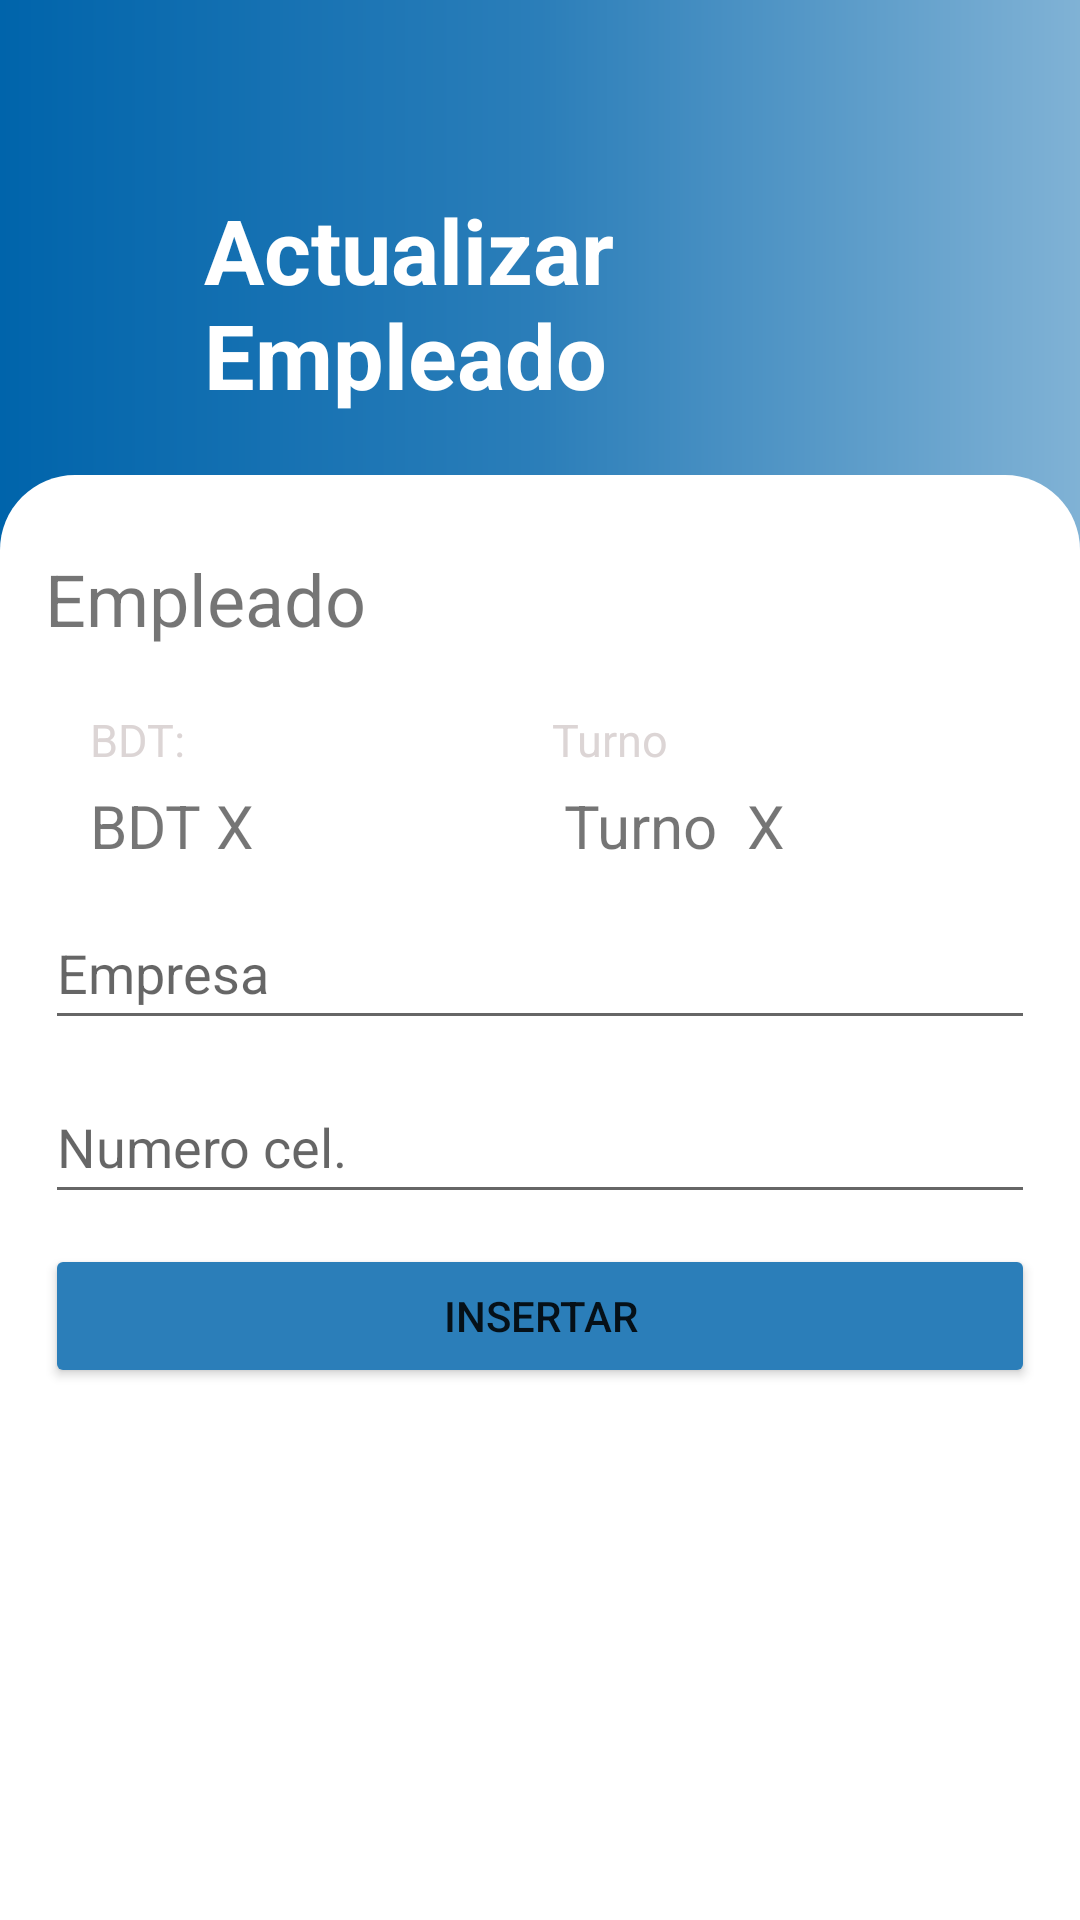

Reconstruct the res/layout file that produces this screen, plus the resources it refers to.
<!-- AndroidManifest.xml: application theme Theme.SafeApp -->
<!-- res/layout/updateempleados.xml -->
<?xml version="1.0" encoding="utf-8"?>
<ScrollView
    xmlns:android="http://schemas.android.com/apk/res/android"
    android:layout_width="fill_parent"
    android:layout_height="fill_parent"
    android:fitsSystemWindows="true">
    <androidx.appcompat.widget.LinearLayoutCompat
        android:layout_width="match_parent"
        android:layout_height="wrap_content"
        xmlns:app="http://schemas.android.com/apk/res-auto"
        android:orientation="vertical"
        android:background="@drawable/background_bg"
        android:paddingTop="15dp">
        <LinearLayout
            android:layout_width="match_parent"
            android:layout_height="wrap_content"
            android:orientation="vertical"
            android:layout_margin="20dp">
            <LinearLayout
                android:layout_width="match_parent"
                android:layout_height="wrap_content"
                android:orientation="horizontal"
                android:layout_marginTop="10dp">
                <ImageButton
                    android:layout_marginTop="15dp"
                    android:id="@+id/btnbackupclnt"
                    android:layout_width="wrap_content"
                    android:layout_height="wrap_content"
                    android:background="#00000000"
                    android:contentDescription="Back"
                    android:minWidth="48dp"
                    android:minHeight="48dp"
                    app:srcCompat="@drawable/icon_previous" />
                <TextView
                    android:layout_width="wrap_content"
                    android:layout_height="wrap_content"
                    android:layout_marginTop="18dp"
                    android:text="Actualizar Empleado"
                    android:textColor="@color/white"
                    android:textSize="30sp"
                    android:textStyle="bold" />
            </LinearLayout>
        </LinearLayout>

        <LinearLayout
            android:layout_width="match_parent"
            android:layout_height="match_parent"
            android:orientation="vertical"
            android:background="@drawable/rv_bg">
            <LinearLayout
                android:layout_width="match_parent"
                android:layout_height="wrap_content"
                android:orientation="vertical"
                android:layout_margin="15dp">
                <TextView
                    android:id="@+id/txtupempleado"
                    android:layout_width="match_parent"
                    android:layout_height="wrap_content"
                    android:layout_marginTop="10dp"
                    android:autofillHints=""
                    android:minHeight="48dp"
                    android:text="Empleado"
                    android:textColorHint="#78909C"
                    android:textSize="24sp" />
                <LinearLayout
                    android:layout_width="match_parent"
                    android:layout_height="wrap_content"
                    android:orientation="horizontal"
                    android:layout_marginStart="15dp">
                    <TextView
                        android:layout_width="wrap_content"
                        android:layout_height="wrap_content"
                        android:layout_weight="1"
                        android:paddingTop="5dp"
                        android:text="BDT:"
                        android:textColor="#DCD5D5"
                        android:textSize="15sp" />
                    <TextView
                        android:layout_width="wrap_content"
                        android:layout_height="wrap_content"
                        android:layout_weight="1"
                        android:paddingTop="5dp"
                        android:text="Turno"
                        android:textColor="#DCD5D5"
                        android:textSize="15sp" />
                </LinearLayout>
                <LinearLayout
                    android:layout_width="match_parent"
                    android:layout_height="wrap_content"
                    android:orientation="horizontal"
                    android:layout_marginStart="15dp">
                    <TextView
                        android:id="@+id/textupbdt"
                        android:layout_width="75dp"
                        android:layout_height="wrap_content"
                        android:layout_weight="1"
                        android:paddingTop="5dp"
                        android:text="BDT X"
                        android:textSize="20sp" />
                    <TextView
                        android:id="@+id/textupturno"
                        android:layout_width="wrap_content"
                        android:layout_height="wrap_content"
                        android:layout_weight="1"
                        android:paddingTop="5dp"
                        android:text="Turno  X"
                        android:textSize="20sp" />
                </LinearLayout>

                <EditText
                    android:id="@+id/txtupbdt"
                    android:layout_width="match_parent"
                    android:layout_height="wrap_content"
                    android:layout_marginTop="10dp"
                    android:hint="Empresa"
                    android:minHeight="48dp"
                    android:autofillHints=""
                    android:inputType="text"/>
                <EditText
                    android:id="@+id/txtupturno"
                    android:layout_width="match_parent"
                    android:layout_height="wrap_content"
                    android:layout_marginTop="10dp"
                    android:hint="Numero cel."
                    android:minHeight="48dp"
                    android:autofillHints=""
                    android:inputType="text"/>

                <Button
                    android:layout_width="match_parent"
                    android:layout_height="wrap_content"
                    android:layout_marginTop="10dp"
                    android:id="@+id/btnupinsertemp"
                    android:backgroundTint="@color/centerColor"
                    android:text="Insertar"
                    />
            </LinearLayout>
        </LinearLayout>
    </androidx.appcompat.widget.LinearLayoutCompat>
</ScrollView>
<!-- resources referenced by this layout -->
<resources>
  <color name="centerColor">#2b7eb9</color>
  <color name="white">#FFFFFFFF</color>
  <!-- drawable background_bg (drawable) -->
  <?xml version="1.0" encoding="utf-8"?>
  <shape xmlns:android="http://schemas.android.com/apk/res/android" android:shape="rectangle">
  <gradient
      android:startColor="@color/startColor"
      android:endColor="@color/endColor"
      android:centerColor="@color/centerColor"
      android:type="linear"
      />
  </shape>
  <!-- drawable rv_bg (drawable) -->
  <?xml version="1.0" encoding="utf-8"?>
  <shape xmlns:android="http://schemas.android.com/apk/res/android" android:shape="rectangle">
      <solid android:color="?attr/colorAccent"/>
  
      <corners
          android:topLeftRadius="25dp"
          android:topRightRadius="25dp"
          android:bottomLeftRadius="0dp"
          android:bottomRightRadius="0dp"
          />
  
  
  </shape>
  <style name="Theme.SafeApp" parent="Theme.MaterialComponents.Light.NoActionBar">
          
          <item name="colorPrimary">@color/purple_500</item>
          <item name="colorPrimaryVariant">@color/purple_700</item>
          <item name="colorOnPrimary">@color/white</item>
          
          <item name="colorSecondary">@color/white</item>
          <item name="colorSecondaryVariant">@color/white</item>
          <item name="colorOnSecondary">@color/white</item>
          
  
  
  
          <item name="android:navigationBarColor">@color/black</item>
          
      </style>
  <color name="startColor">#0064ab</color>
  <color name="endColor">#80b2d5</color>
  <color name="purple_500">#2b7eb9</color>
  <color name="purple_700">#2b7eb9</color>
  <color name="black">#FF000000</color>
</resources>
